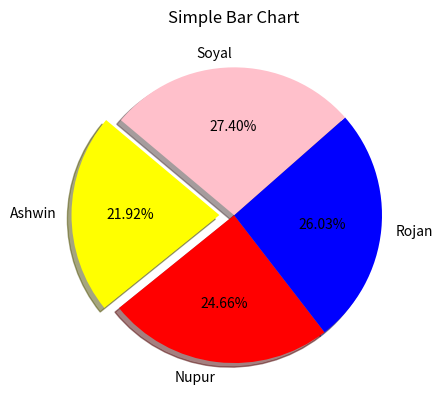

This chart was generated by the following Python code:
import matplotlib.pyplot as plt
#data
sizes=[80,90,95,100]
labels=['Ashwin','Nupur','Rojan','Soyal']
colors=['yellow','red','blue','pink']
explode=(0.1,0,0,0) #extract aalikati the 1st slice

#pie chart
plt.pie(sizes,
        explode=explode,
        labels=labels,
        colors=colors,
        autopct='%.2f%%',
        shadow=True, 
        startangle=140)

plt.title("Simple Bar Chart")

plt.show()